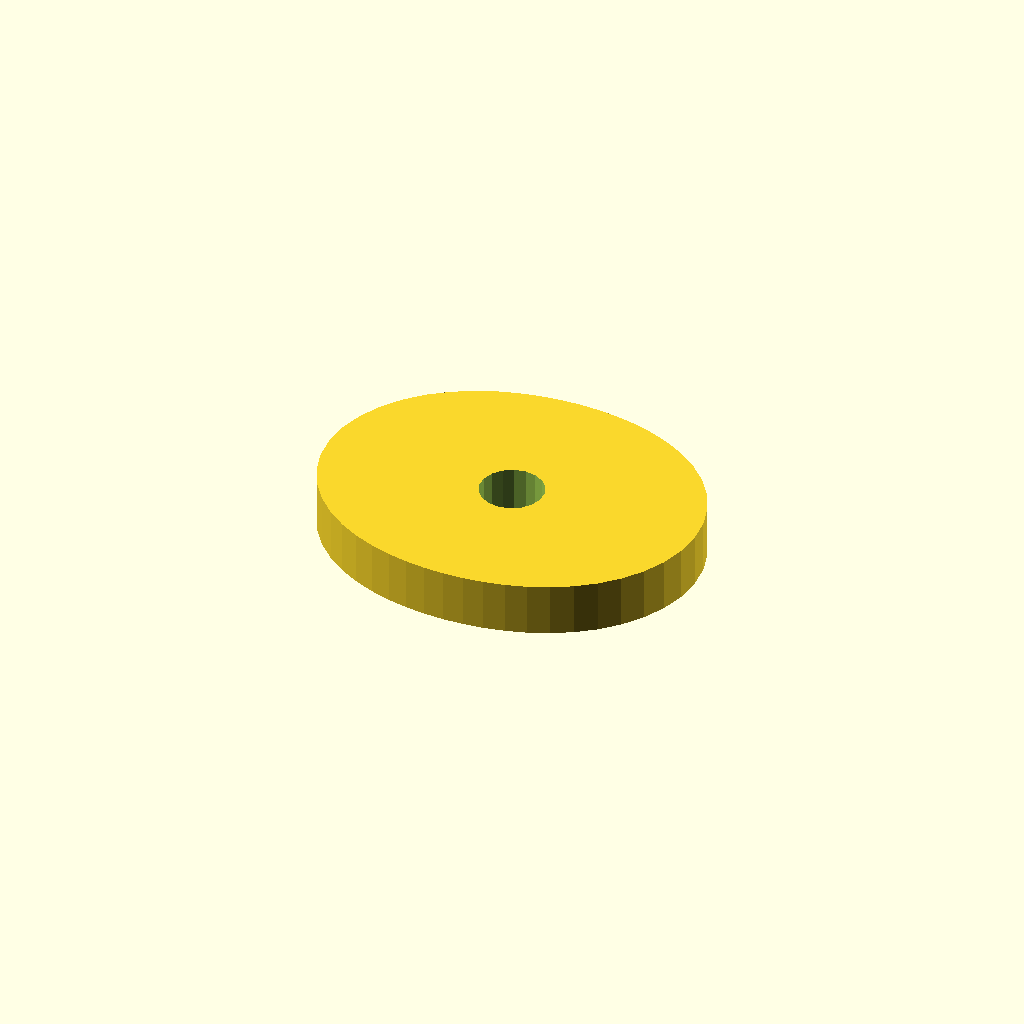
Cell 1: rendered with the file's own defaults.
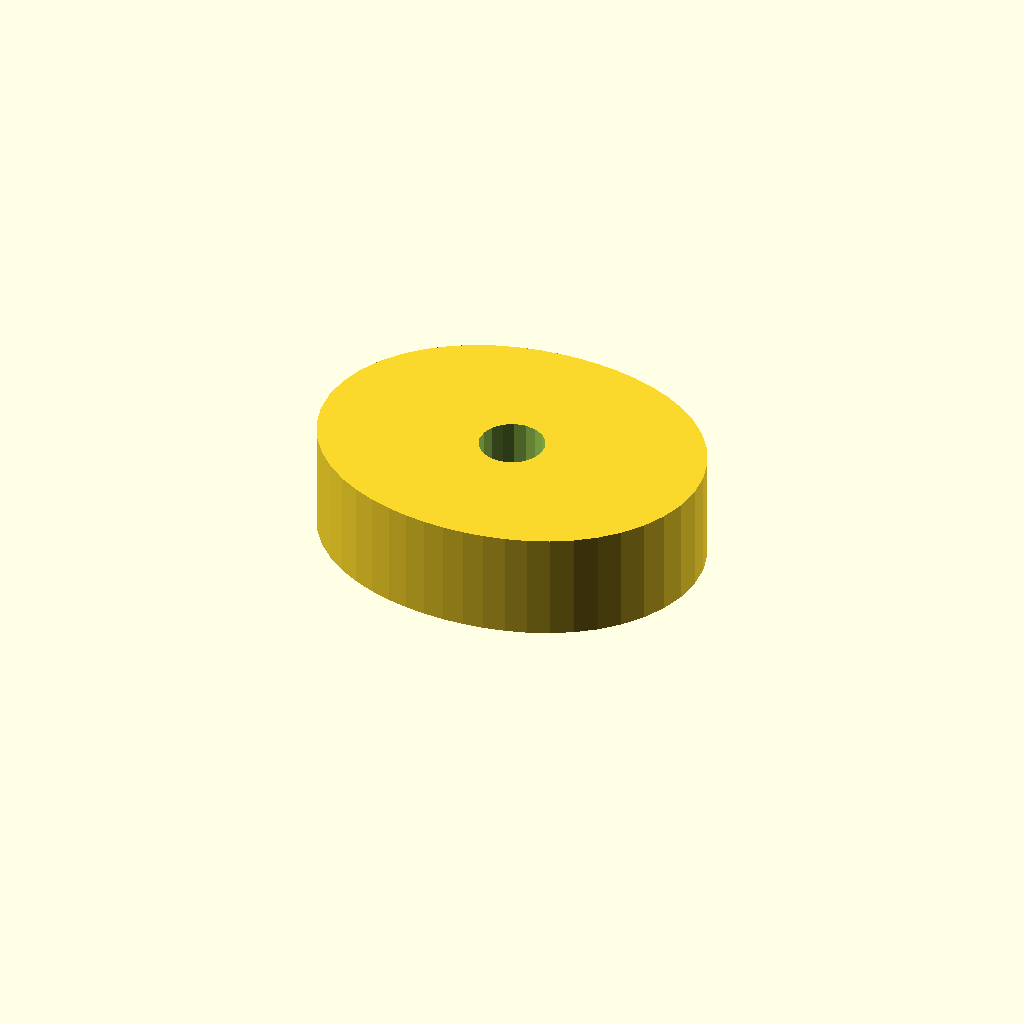
Cell 2: plate_t = 20 (everything else at default).
One fixed orthographic camera (rotation 55°, 0°, 25°; colour scheme Cornfield) for every cell.
Source of the model, optional_data/data/sketch4/camplates/part_0152.scad:
$fn = 32;

// ----------------------------------------------------------------------
// Cam plate: double_lobe cam, base R28
// ----------------------------------------------------------------------

// --- parameters (mm) ---
base_r = 28;              // base circle radius
lobe_h = 8;               // cam lobe rise
bore_r = 6;               // shaft bore radius
plate_t = 10;             // plate thickness, Z (extrusion height)
fit_tol = 0.1;            // declared fit tolerance (prompt contract)
free_tol = 0.5;           // declared free tolerance (prompt contract)

profile = [[72, 29], [71.557, 33.681], [70.26, 38.18], [68.197, 42.336], [65.499, 46.031], [62.318, 49.194], [58.804, 51.804], [55.091, 53.88], [51.281, 55.468], [47.442, 56.624], [43.611, 57.404], [39.799, 57.854], [36, 58], [32.201, 57.854], [28.389, 57.404], [24.558, 56.624], [20.719, 55.468], [16.909, 53.88], [13.196, 51.804], [9.682, 49.194], [6.501, 46.031], [3.803, 42.336], [1.74, 38.18], [0.443, 33.681], [0, 29], [0.443, 24.319], [1.74, 19.82], [3.803, 15.664], [6.501, 11.969], [9.682, 8.806], [13.196, 6.196], [16.909, 4.12], [20.719, 2.532], [24.558, 1.376], [28.389, 0.596], [32.201, 0.146], [36, 0], [39.799, 0.146], [43.611, 0.596], [47.442, 1.376], [51.281, 2.532], [55.091, 4.12], [58.804, 6.196], [62.318, 8.806], [65.499, 11.969], [68.197, 15.664], [70.26, 19.82], [71.557, 24.319]];  // primary outline, 48 points, counter clockwise
void_1 = [[41.89, 30.145], [41.143, 32.09], [39.776, 33.663], [37.953, 34.673], [35.895, 34.999], [33.85, 34.601], [32.064, 33.528], [30.752, 31.909], [30.074, 29.939], [30.11, 27.855], [30.857, 25.91], [32.224, 24.337], [34.047, 23.327], [36.105, 23.001], [38.15, 23.399], [39.936, 24.472], [41.248, 26.091], [41.926, 28.061]];  // shaft bore, 18 points

// --- the one profile operation ---
difference() {
  linear_extrude(height = plate_t) polygon(points = profile);
  translate([0, 0, -1])
    linear_extrude(height = plate_t + 2) polygon(points = void_1);
}
Parameter table extracted from the source (name, type, default, range or options):
base_r: number, default 28
lobe_h: number, default 8
bore_r: number, default 6
plate_t: number, default 10
fit_tol: number, default 0.1
free_tol: number, default 0.5
